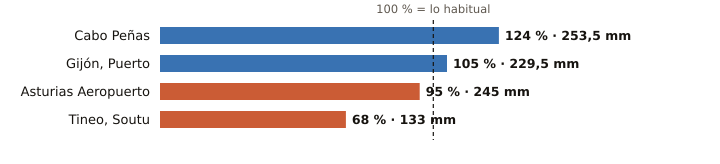

The table this chart was drawn from, first rows:
estacion, provincia, indicativo, mm_otono, referencia_mm, pct, periodo_referencia, hasta, hora
Cabo Peñas, Asturias, 1210X, 253.5, 204.1, 124, 1997-2025, 2026-11-14, 18
Gijón, Puerto, Asturias, 1208H, 229.5, 219.0, 105, 1991-2020, 2026-11-14, 18
Asturias Aeropuerto, Asturias, 1212E, 245.0, 258.3, 95, 1991-2020, 2026-11-14, 18
Tineo, Soutu, Asturias, 1272B, 133.0, 196.7, 68, 2009-2025, 2026-11-14, 18
